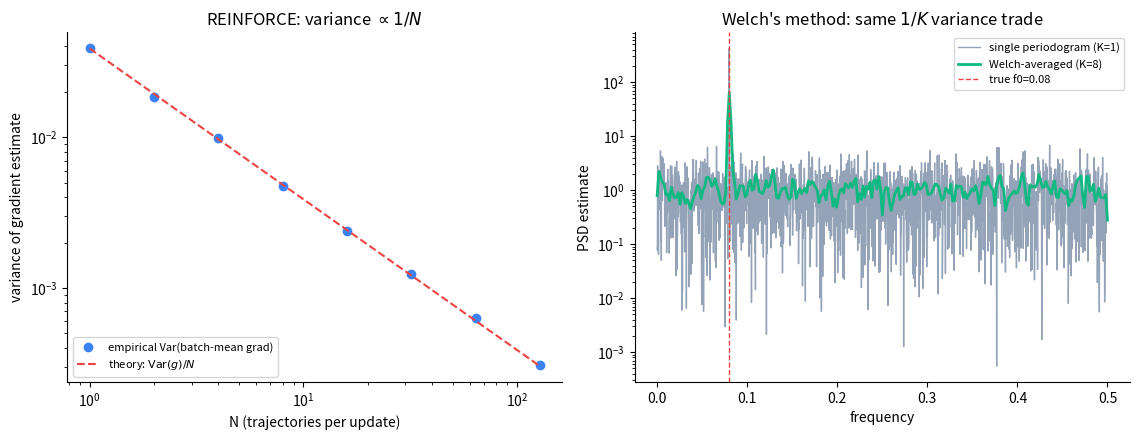

Reproduce this figure in Python.
"""
Day 106 -- Policy gradients / REINFORCE: variance reduction by averaging,
shown side-by-side in the RL domain and the frequency domain.

Left panel: a 2-armed logistic bandit. REINFORCE's gradient estimate is a
single score-function sample g = r(a) * d/dtheta[log pi_theta(a)]. We
Monte-Carlo the variance of the *batch-averaged* estimator (mean of N
i.i.d. single-trajectory samples) for N = 1..128 and overlay the
theoretical Var(g)/N line -- this is exactly why REINFORCE needs many
trajectories per update, and exactly the "more samples -> lower-variance
estimate" trade every gradient-based RL method makes.

Right panel: the *same* variance-vs-averaging trade, but in the frequency
domain. A single periodogram of a noisy sinusoid is a high-variance PSD
estimate; Welch's method splits the signal into K segments and averages
their periodograms, cutting variance the same way averaging K independent
REINFORCE samples does. Same law, two fields.

Synthetic data only, np.random.seed(42), no downloads.
"""
import numpy as np
import matplotlib.pyplot as plt

np.random.seed(42)

# ---------------------------------------------------------------------------
# Left panel: REINFORCE gradient-estimator variance vs batch size
# ---------------------------------------------------------------------------
THETA = 0.4           # fixed policy parameter (logit); pi(a=0) = sigmoid(theta)
REWARD = {0: 1.0, 1: 0.0}  # asymmetric rewards so the score-function estimator has real variance
N_TRIALS = 3000       # repeated batches per N, to estimate Var(batch mean)
BATCH_SIZES = np.array([1, 2, 4, 8, 16, 32, 64, 128])


def sigmoid(x):
    return 1.0 / (1.0 + np.exp(-x))


def sample_reinforce_grad(theta, n):
    """n i.i.d. single-trajectory REINFORCE gradient samples for a 2-armed bandit."""
    p0 = sigmoid(theta)
    actions = (np.random.rand(n) >= p0).astype(int)  # 0 with prob p0, else 1
    score = np.where(actions == 0, 1 - p0, -p0)       # d/dtheta log pi_theta(a)
    rewards = np.where(actions == 0, REWARD[0], REWARD[1])
    return rewards * score  # per-sample gradient estimate g_i


empirical_var = []
for N in BATCH_SIZES:
    batch_means = np.array([
        sample_reinforce_grad(THETA, N).mean() for _ in range(N_TRIALS)
    ])
    empirical_var.append(batch_means.var())
empirical_var = np.array(empirical_var)

single_sample_var = sample_reinforce_grad(THETA, 200_000).var()  # Var(g), N=1 reference
theory_var = single_sample_var / BATCH_SIZES  # Var(mean of N i.i.d.) = Var(g) / N

# ---------------------------------------------------------------------------
# Right panel: single periodogram vs Welch-averaged periodogram
# ---------------------------------------------------------------------------
FS = 1.0
N_SAMPLES = 4096
F0 = 0.08
t = np.arange(N_SAMPLES) / FS
x = np.sin(2 * np.pi * F0 * t) + 1.2 * np.random.randn(N_SAMPLES)


def periodogram(seg, fs=1.0):
    n = len(seg)
    X = np.fft.rfft(seg * np.hanning(n))
    Pxx = (1.0 / (fs * n)) * np.abs(X) ** 2
    Pxx[1:-1] *= 2.0  # one-sided spectrum
    freqs = np.fft.rfftfreq(n, d=1.0 / fs)
    return freqs, Pxx


def welch(x, fs=1.0, k=8):
    n = len(x)
    seg_len = n // k
    acc = None
    for i in range(k):
        seg = x[i * seg_len:(i + 1) * seg_len]
        freqs, Pxx = periodogram(seg, fs)
        acc = Pxx if acc is None else acc + Pxx
    return freqs, acc / k


freqs_single, Pxx_single = periodogram(x, FS)
freqs_welch, Pxx_welch = welch(x, FS, k=8)

# ---------------------------------------------------------------------------
# Plot
# ---------------------------------------------------------------------------
fig, (ax1, ax2) = plt.subplots(1, 2, figsize=(11.5, 4.5))

ax1.loglog(BATCH_SIZES, empirical_var, "o", color="#3b82f6", markersize=6,
           label="empirical Var(batch-mean grad)")
ax1.loglog(BATCH_SIZES, theory_var, "--", color="#ef4444", linewidth=1.5,
           label=r"theory: $\mathrm{Var}(g)/N$")
ax1.set_xlabel("N (trajectories per update)")
ax1.set_ylabel("variance of gradient estimate")
ax1.set_title("REINFORCE: variance $\\propto 1/N$")
ax1.legend(fontsize=8, loc="lower left")
ax1.spines["top"].set_visible(False)
ax1.spines["right"].set_visible(False)

ax2.semilogy(freqs_single, Pxx_single, color="#94a3b8", linewidth=1.0,
             label="single periodogram (K=1)")
ax2.semilogy(freqs_welch, Pxx_welch, color="#10b981", linewidth=2.0,
             label="Welch-averaged (K=8)")
ax2.axvline(F0, color="#ef4444", linestyle="--", linewidth=1.0, label=f"true f0={F0}")
ax2.set_xlabel("frequency")
ax2.set_ylabel("PSD estimate")
ax2.set_title("Welch's method: same $1/K$ variance trade")
ax2.legend(fontsize=8, loc="upper right")
ax2.spines["top"].set_visible(False)
ax2.spines["right"].set_visible(False)

plt.tight_layout()
plt.savefig("graph_DAY_106.png", dpi=120, bbox_inches="tight")
print(f"single-sample Var(g) = {single_sample_var:.4f}")
print(f"empirical var at N=128: {empirical_var[-1]:.6f}, theory: {theory_var[-1]:.6f}")
